pico-8 play session: mixed d-pad (fixed 12-tick cycle), after a click and taps of 🅾, ❎, 🅾+❎, 🅾 in the second before t = 0

[t = 2 s] mixed d-pad (1.2s cycle ×~1): → ← ↑ ↓ + 🅾/❎ taps, ~2s
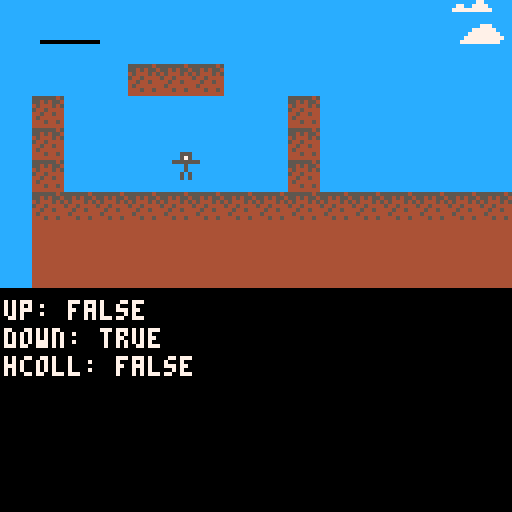
[t = 8 s] mixed d-pad (1.2s cycle ×~6): → ← ↑ ↓ + 🅾/❎ taps, ~8s
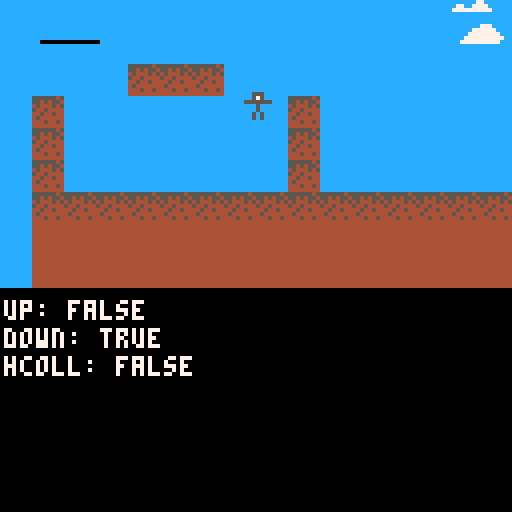

pico-8 cartridge
version 43
__lua__
function _init()
	players={}
	make_player()
	map_setup()
	
	
end

function _update()
	uplr()
	set_text()
	
	
end

function _draw()
	cls()
	draw_map()
	draw_player()
	draw_overlay()
	_debug()

end
-->8
--player

function make_player()
	p={}
	p.x=2*8
	p.y=5*8
	p.spr=1
	p.grv=.1
	p.speed=1
	p.momentum=0
	add(players,p)
end

function uplr()
	move(p)
	

end

function draw_player()
	spr(p.spr,p.x,p.y)
end

function move_player()
	
	
end
-->8
--map
function map_setup()
	
end

function draw_map()
	map()
end


-->8
--overlay
function draw_overlay()
	rectfill(10,10,24,10,0)
	if (p.momentum>0) print(mess,12,12,7)
end

function set_text()
	if (p.momentum>0) then
		mess=p.momentum
	end
end
-->8
--collision
function move(o)--move an object
	local lx=o.x --last x pos
	local ly=o.y --last y pos
	up=false
	down=false
	
	if (btn(⬆️)) then
		o.y-=1
		up=true
	end
	if (btn(⬇️)) then
		o.y+=1
		down=true
	end
	if (btn(⬅️)) o.x-=1
	if (btn(➡️)) o.x+=1
	
	collresult=collide(o,up,down)
	-- if new pos collides, move back to las pos
	if (collresult[1]) or (collresult[3]) then
		o.y=ly
	end
	if (collresult[2]) or (collresult[3]) then
		o.x=lx
	end
end

function collide(o,u,down)

	--vert and horiz coll
	vhcoll={false,false}
	--sides/edges of sprite as tile, not pixels
	local x1=o.x/8 --left
	local y1=o.y/8 --top
	local x2=(o.x+7)/8 --right
	local y2=(o.y+7)/8 --bottom
	
	--testing 4 corners of sprite for collision
	local a=fget(mget(x1,y1),0) --top left
	local b=fget(mget(x1,y2),0) --bot left
	local c=fget(mget(x2,y2),0) --bot right
	local d=fget(mget(x2,y1),0) --top right
	
	if (a) then
		if (b) vhcoll[2]=true
		if (d) vhcoll[1]=true
		if not (b) and not (d) and u then
			vhcoll[1]=true	
		end
		if not (b) and not (d) and down
		or not (b) and not (d) and not (u) and not (down) then
			vhcoll[2]=true
		end
	end
	if (b) then
		
		if (a) vhcoll[2]=true
		if (c) vhcoll[1]=true
		if not (a) and not (c) and down then
			vhcoll[1]=true	
		end
		if not (a) and not (c) and u
		or not (a) and not (c) and not (u) and not (down) then
			vhcoll[2]=true
		end
	end
	if (c) then
		
		if (b) vhcoll[1]=true
		if (d) vhcoll[2]=true
		if not (b) and not (d) and down then
			vhcoll[1]=true	
		end
		if not (b) and not (d) and u
		or not (b) and not (d) and not (u) and not (down) then
			vhcoll[2]=true
		end
	end
	if (d) then
	
		if (a) vhcoll[1]=true
		if (c) vhcoll[2]=true
		if not (a) and not (c) and u then
			vhcoll[1]=true	
		end
		if not (a) and not (c) and down
		or not (a) and not (c) and not (u) and not (down) then
			vhcoll[2]=true
		end
	end
	return vhcoll
end
-->8
--debug
function _debug()
	if vhcoll[2] then
		hcoll="true"
	else
		hcoll="false"
	end
	
	print("up: "..tostr(up),1,75,7)
	print("down: "..tostr(down),1,82,7)
	print("hcoll: "..hcoll,1,89,7)
	
	
end
__gfx__
00000000000000005555554544444444ccccccccccccccc77ccccccc000000000000000000000000000000000000000000000000000000000000000000000000
00000000005550005545455444444444cccccccccc77cc7777cccccc000000000000000000000000000000000000000000000000000000000000000000000000
00700700005750004544454544444444ccccccccc7777777777ccccc000000000000000000000000000000000000000000000000000000000000000000000000
00077000555555505445444444444444cccccccccccccccccccccccc000000000000000000000000000000000000000000000000000000000000000000000000
00077000000500004454454444444444cccccccccccccccccccccccc000000000000000000000000000000000000000000000000000000000000000000000000
00700700000500004544444444444444cccccccccccccccccccccccc000000000000000000000000000000000000000000000000000000000000000000000000
00000000005050004445445444444444cccccccccccccccc777ccccc000000000000000000000000000000000000000000000000000000000000000000000000
00000000005050004444444444444444cccccccccccccc777777cccc000000000000000000000000000000000000000000000000000000000000000000000000
0000000000000000000000000000000000000000ccccc77777777ccc000000000000000000000000000000000000000000000000000000000000000000000000
0000000000000000000000000000000000000000cccc7777777777cc000000000000000000000000000000000000000000000000000000000000000000000000
0000000000000000000000000000000000000000ccc7777777777ccc000000000000000000000000000000000000000000000000000000000000000000000000
0000000000000000000000000000000000000000cccccccccccccccc000000000000000000000000000000000000000000000000000000000000000000000000
0000000000000000000000000000000000000000cccccccccccccccc000000000000000000000000000000000000000000000000000000000000000000000000
0000000000000000000000000000000000000000cccccccccccccccc000000000000000000000000000000000000000000000000000000000000000000000000
0000000000000000000000000000000000000000cccccccccccccccc000000000000000000000000000000000000000000000000000000000000000000000000
0000000000000000000000000000000000000000cccccccccccccccc000000000000000000000000000000000000000000000000000000000000000000000000
__gff__
0000010000000000000000000000000000000000000000000000000000000000000000000000000000000000000000000000000000000000000000000000000000000000000000000000000000000000000000000000000000000000000000000000000000000000000000000000000000000000000000000000000000000000
0000000000000000000000000000000000000000000000000000000000000000000000000000000000000000000000000000000000000000000000000000000000000000000000000000000000000000000000000000000000000000000000000000000000000000000000000000000000000000000000000000000000000000
__map__
0404040404040404040404040404050600000000000000000000000000000000000000000000000000000000000000000000000000000000000000000000000000000000000000000000000000000000000000000000000000000000000000000000000000000000000000000000000000000000000000000000000000000000
0404040404040404040404040404151600000000000000000000000000000000000000000000000000000000000000000000000000000000000000000000000000000000000000000000000000000000000000000000000000000000000000000000000000000000000000000000000000000000000000000000000000000000
0404040402020204040404040404040400000000000000000000000000000000000000000000000000000000000000000000000000000000000000000000000000000000000000000000000000000000000000000000000000000000000000000000000000000000000000000000000000000000000000000000000000000000
0402040404040404040204040404040400000000000000000000000000000000000000000000000000000000000000000000000000000000000000000000000000000000000000000000000000000000000000000000000000000000000000000000000000000000000000000000000000000000000000000000000000000000
0402040404040404040204040404040400000000000000000000000000000000000000000000000000000000000000000000000000000000000000000000000000000000000000000000000000000000000000000000000000000000000000000000000000000000000000000000000000000000000000000000000000000000
0402040404040404040204040404040400000000000000000000000000000000000000000000000000000000000000000000000000000000000000000000000000000000000000000000000000000000000000000000000000000000000000000000000000000000000000000000000000000000000000000000000000000000
0402020202020202020202020202020202020202020202000000000000000000000000000000000000000000000000000000000000000000000000000000000000000000000000000000000000000000000000000000000000000000000000000000000000000000000000000000000000000000000000000000000000000000
0403030303030303030303030303030303030303030303000000000000000000000000000000000000000000000000000000000000000000000000000000000000000000000000000000000000000000000000000000000000000000000000000000000000000000000000000000000000000000000000000000000000000000
0403030303030303030303030303030303030303030303000000000000000000000000000000000000000000000000000000000000000000000000000000000000000000000000000000000000000000000000000000000000000000000000000000000000000000000000000000000000000000000000000000000000000000
